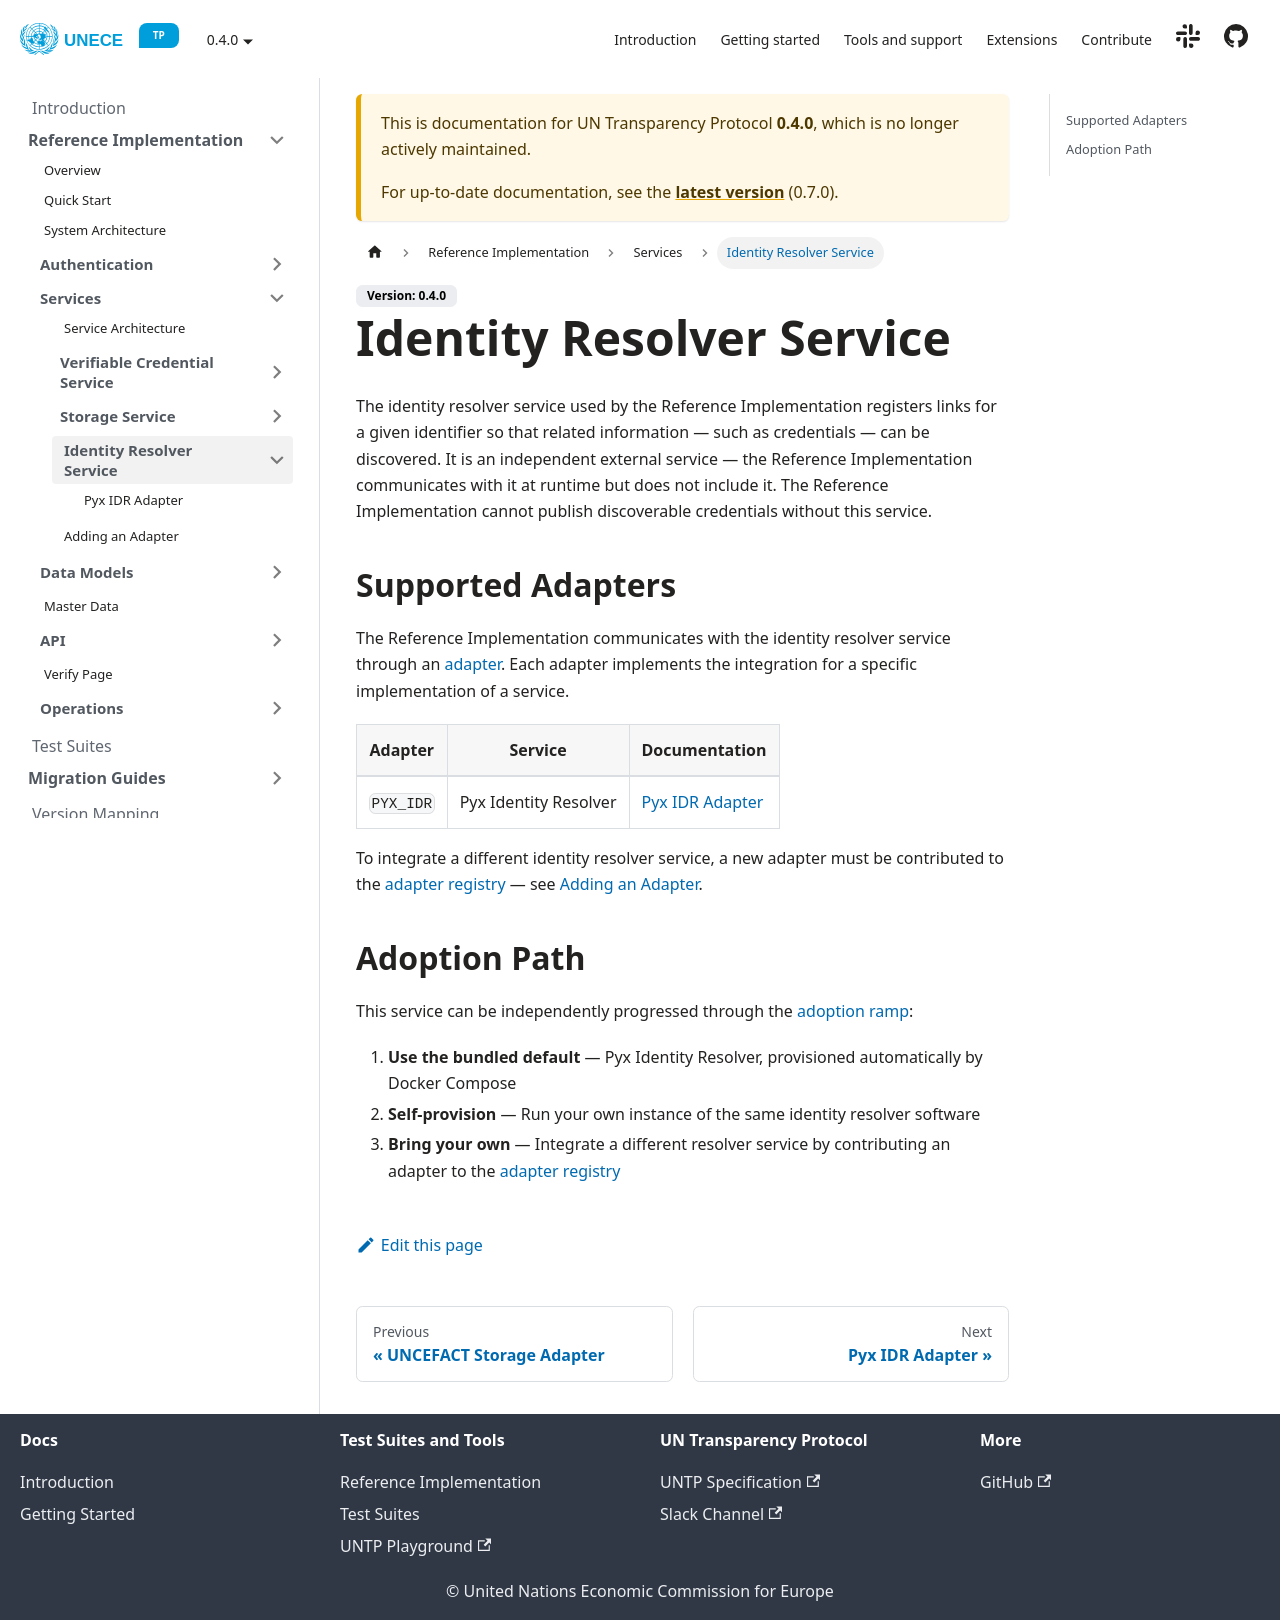

repository: uncefact/tests-untp · page: docs/0.4.0/reference-implementation/services/identity-resolver-service/index.html · generator: docusaurus

---
sidebar_position: 1
title: Identity Resolver Service
---

# Identity Resolver Service

The identity resolver service used by the Reference Implementation registers links for a given identifier so that related information — such as credentials — can be discovered. It is an independent external service — the Reference Implementation communicates with it at runtime but does not include it. The Reference Implementation cannot publish discoverable credentials without this service.

## Supported Adapters

The Reference Implementation communicates with the identity resolver service through an [adapter](../service-architecture#how-the-registry-works). Each adapter implements the integration for a specific implementation of a service.

| Adapter | Service | Documentation |
|---------|---------|---------------|
| `PYX_IDR` | Pyx Identity Resolver | [Pyx IDR Adapter](./pyx-idr-adapter) |

To integrate a different identity resolver service, a new adapter must be contributed to the [adapter registry](../service-architecture#how-the-registry-works) — see [Adding an Adapter](../adding-an-adapter).

## Adoption Path

This service can be independently progressed through the [adoption ramp](../../overview#incremental-adoption):

1. **Use the bundled default** — Pyx Identity Resolver, provisioned automatically by Docker Compose
2. **Self-provision** — Run your own instance of the same identity resolver software
3. **Bring your own** — Integrate a different resolver service by contributing an adapter to the [adapter registry](../service-architecture#how-the-registry-works)
